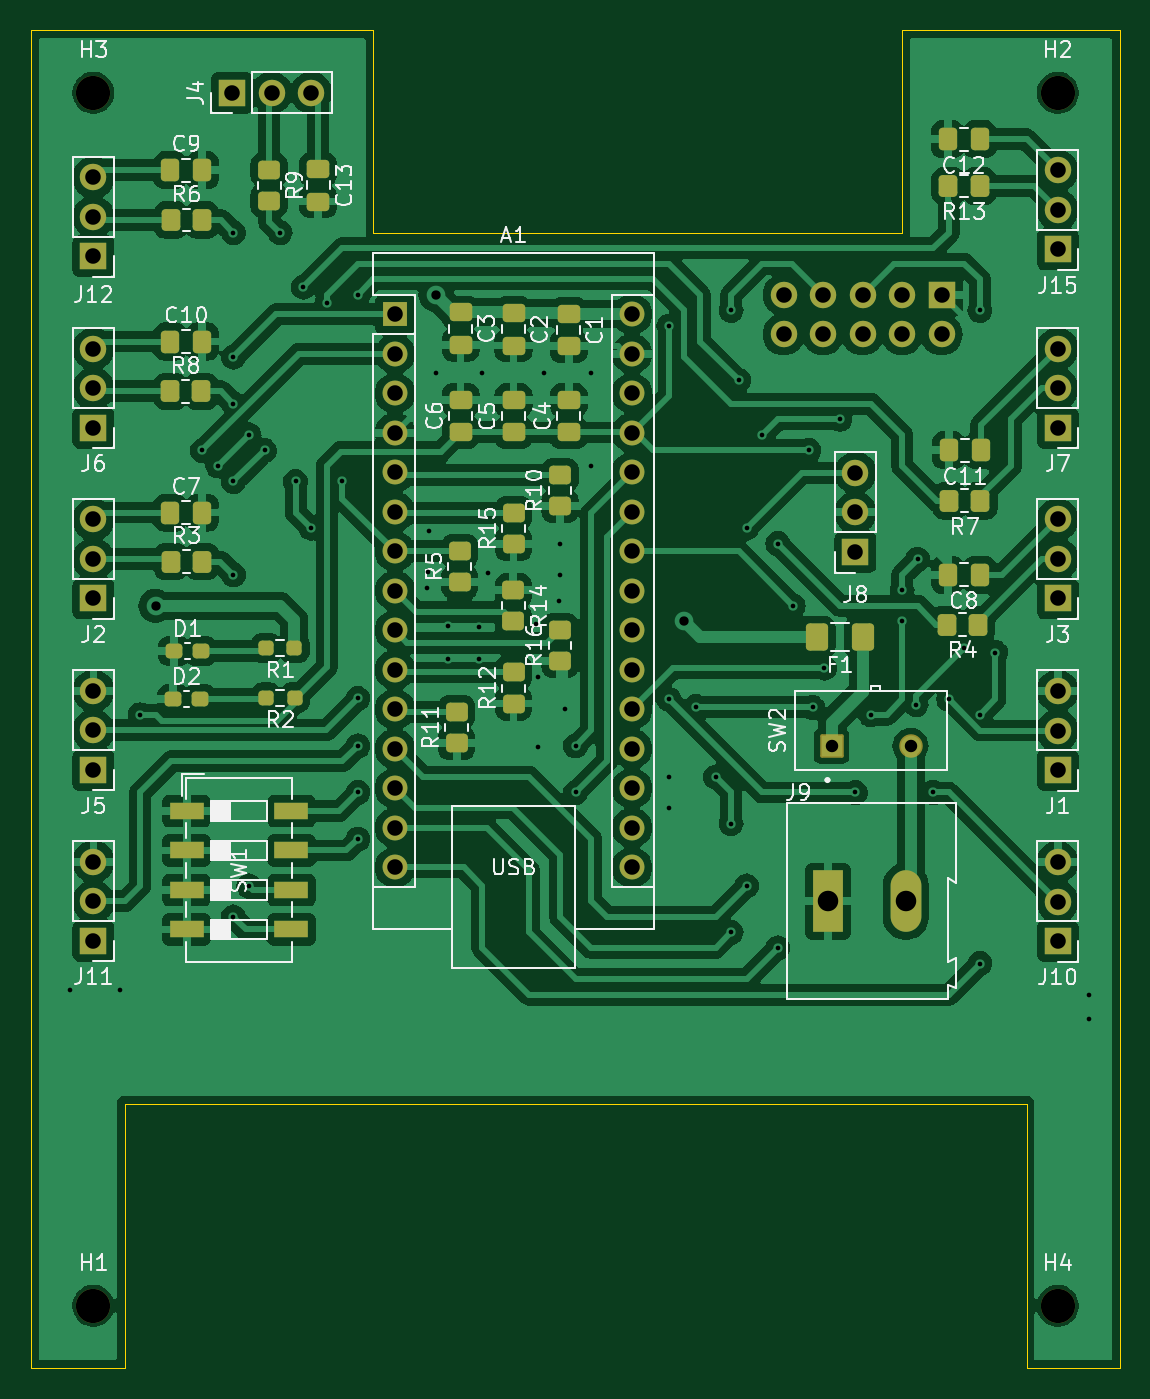
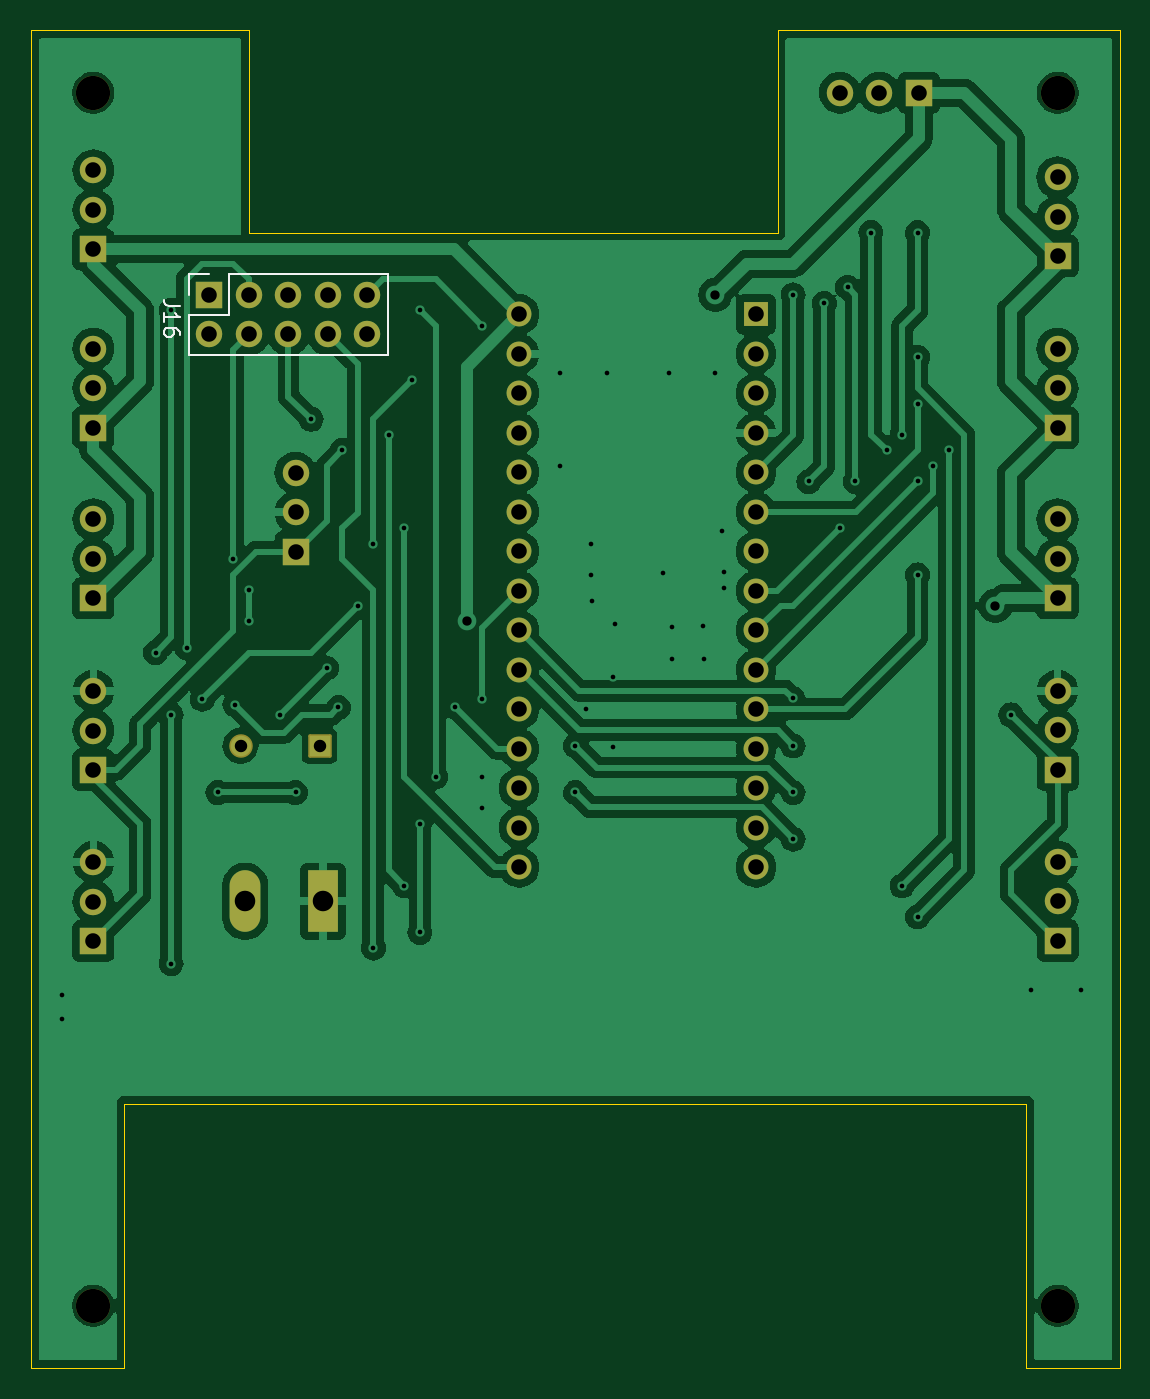
Circuit board: 11 layer files. Board 70.0 x 86.0 mm.
- bottom_copper: eclipseControlPCB-B_Cu.gbr (134954 bytes)
- bottom_mask: eclipseControlPCB-B_Mask.gbr (3855 bytes)
- paste: eclipseControlPCB-B_Paste.gbr (460 bytes)
- bottom_silk: eclipseControlPCB-B_Silkscreen.gbr (2399 bytes)
- outline: eclipseControlPCB-Edge_Cuts.gbr (1074 bytes)
- top_copper: eclipseControlPCB-F_Cu.gbr (242453 bytes)
- top_mask: eclipseControlPCB-F_Mask.gbr (7504 bytes)
- paste: eclipseControlPCB-F_Paste.gbr (4639 bytes)
- top_silk: eclipseControlPCB-F_Silkscreen.gbr (73834 bytes)
- drill: eclipseControlPCB-NPTH.drl (383 bytes)
- drill: eclipseControlPCB-PTH.drl (2775 bytes)

=== bottom_copper: eclipseControlPCB-B_Cu.gbr (134954 bytes, source omitted) ===
=== bottom_mask: eclipseControlPCB-B_Mask.gbr ===
%TF.GenerationSoftware,KiCad,Pcbnew,8.0.4*%
%TF.CreationDate,2025-01-16T20:27:34-05:00*%
%TF.ProjectId,eclipseControlPCB,65636c69-7073-4654-936f-6e74726f6c50,rev?*%
%TF.SameCoordinates,Original*%
%TF.FileFunction,Soldermask,Bot*%
%TF.FilePolarity,Negative*%
%FSLAX46Y46*%
G04 Gerber Fmt 4.6, Leading zero omitted, Abs format (unit mm)*
G04 Created by KiCad (PCBNEW 8.0.4) date 2025-01-16 20:27:34*
%MOMM*%
%LPD*%
G01*
G04 APERTURE LIST*
G04 Aperture macros list*
%AMRoundRect*
0 Rectangle with rounded corners*
0 $1 Rounding radius*
0 $2 $3 $4 $5 $6 $7 $8 $9 X,Y pos of 4 corners*
0 Add a 4 corners polygon primitive as box body*
4,1,4,$2,$3,$4,$5,$6,$7,$8,$9,$2,$3,0*
0 Add four circle primitives for the rounded corners*
1,1,$1+$1,$2,$3*
1,1,$1+$1,$4,$5*
1,1,$1+$1,$6,$7*
1,1,$1+$1,$8,$9*
0 Add four rect primitives between the rounded corners*
20,1,$1+$1,$2,$3,$4,$5,0*
20,1,$1+$1,$4,$5,$6,$7,0*
20,1,$1+$1,$6,$7,$8,$9,0*
20,1,$1+$1,$8,$9,$2,$3,0*%
G04 Aperture macros list end*
%ADD10R,1.700000X1.700000*%
%ADD11O,1.700000X1.700000*%
%ADD12C,2.200000*%
%ADD13R,1.600000X1.600000*%
%ADD14O,1.600000X1.600000*%
%ADD15R,1.980000X3.960000*%
%ADD16O,1.980000X3.960000*%
%ADD17RoundRect,0.102000X0.654000X-0.654000X0.654000X0.654000X-0.654000X0.654000X-0.654000X-0.654000X0*%
%ADD18C,1.512000*%
G04 APERTURE END LIST*
D10*
%TO.C,J12*%
X26000000Y-34525000D03*
D11*
X26000000Y-31985000D03*
X26000000Y-29445000D03*
%TD*%
D10*
%TO.C,J3*%
X88000000Y-56525000D03*
D11*
X88000000Y-53985000D03*
X88000000Y-51445000D03*
%TD*%
D10*
%TO.C,J8*%
X75000000Y-53525000D03*
D11*
X75000000Y-50985000D03*
X75000000Y-48445000D03*
%TD*%
D10*
%TO.C,J2*%
X26000000Y-56525000D03*
D11*
X26000000Y-53985000D03*
X26000000Y-51445000D03*
%TD*%
D10*
%TO.C,J10*%
X88000000Y-78555000D03*
D11*
X88000000Y-76015000D03*
X88000000Y-73475000D03*
%TD*%
D10*
%TO.C,J6*%
X26000000Y-45540000D03*
D11*
X26000000Y-43000000D03*
X26000000Y-40460000D03*
%TD*%
D10*
%TO.C,J15*%
X88000000Y-34080000D03*
D11*
X88000000Y-31540000D03*
X88000000Y-29000000D03*
%TD*%
D10*
%TO.C,J5*%
X26000000Y-67540000D03*
D11*
X26000000Y-65000000D03*
X26000000Y-62460000D03*
%TD*%
D12*
%TO.C,H1*%
X26000000Y-102000000D03*
%TD*%
%TO.C,H3*%
X26000000Y-24000000D03*
%TD*%
%TO.C,H4*%
X88000000Y-102000000D03*
%TD*%
D10*
%TO.C,J11*%
X26000000Y-78525000D03*
D11*
X26000000Y-75985000D03*
X26000000Y-73445000D03*
%TD*%
D10*
%TO.C,J4*%
X34920000Y-24000000D03*
D11*
X37460000Y-24000000D03*
X40000000Y-24000000D03*
%TD*%
D13*
%TO.C,A1*%
X45390000Y-38254800D03*
D14*
X45390000Y-40794800D03*
X45390000Y-43334800D03*
X45390000Y-45874800D03*
X45390000Y-48414800D03*
X45390000Y-50954800D03*
X45390000Y-53494800D03*
X45390000Y-56034800D03*
X45390000Y-58574800D03*
X45390000Y-61114800D03*
X45390000Y-63654800D03*
X45390000Y-66194800D03*
X45390000Y-68734800D03*
X45390000Y-71274800D03*
X45390000Y-73814800D03*
X60630000Y-73814800D03*
X60630000Y-71274800D03*
X60630000Y-68734800D03*
X60630000Y-66194800D03*
X60630000Y-63654800D03*
X60630000Y-61114800D03*
X60630000Y-58574800D03*
X60630000Y-56034800D03*
X60630000Y-53494800D03*
X60630000Y-50954800D03*
X60630000Y-48414800D03*
X60630000Y-45874800D03*
X60630000Y-43334800D03*
X60630000Y-40794800D03*
X60630000Y-38254800D03*
%TD*%
D15*
%TO.C,J9*%
X73235000Y-76000000D03*
D16*
X78235000Y-76000000D03*
%TD*%
D10*
%TO.C,J7*%
X88000000Y-45540000D03*
D11*
X88000000Y-43000000D03*
X88000000Y-40460000D03*
%TD*%
D12*
%TO.C,H2*%
X88000000Y-24000000D03*
%TD*%
D17*
%TO.C,SW2*%
X73460000Y-66000000D03*
D18*
X78540000Y-66000000D03*
%TD*%
D10*
%TO.C,J1*%
X88000000Y-67555000D03*
D11*
X88000000Y-65015000D03*
X88000000Y-62475000D03*
%TD*%
D10*
%TO.C,J16*%
X80540000Y-37000000D03*
D11*
X80540000Y-39540000D03*
X78000000Y-37000000D03*
X78000000Y-39540000D03*
X75460000Y-37000000D03*
X75460000Y-39540000D03*
X72920000Y-37000000D03*
X72920000Y-39540000D03*
X70380000Y-37000000D03*
X70380000Y-39540000D03*
%TD*%
M02*

=== paste: eclipseControlPCB-B_Paste.gbr ===
%TF.GenerationSoftware,KiCad,Pcbnew,8.0.4*%
%TF.CreationDate,2025-01-16T20:27:33-05:00*%
%TF.ProjectId,eclipseControlPCB,65636c69-7073-4654-936f-6e74726f6c50,rev?*%
%TF.SameCoordinates,Original*%
%TF.FileFunction,Paste,Bot*%
%TF.FilePolarity,Positive*%
%FSLAX46Y46*%
G04 Gerber Fmt 4.6, Leading zero omitted, Abs format (unit mm)*
G04 Created by KiCad (PCBNEW 8.0.4) date 2025-01-16 20:27:33*
%MOMM*%
%LPD*%
G01*
G04 APERTURE LIST*
G04 APERTURE END LIST*
M02*

=== bottom_silk: eclipseControlPCB-B_Silkscreen.gbr ===
%TF.GenerationSoftware,KiCad,Pcbnew,8.0.4*%
%TF.CreationDate,2025-01-16T20:27:34-05:00*%
%TF.ProjectId,eclipseControlPCB,65636c69-7073-4654-936f-6e74726f6c50,rev?*%
%TF.SameCoordinates,Original*%
%TF.FileFunction,Legend,Bot*%
%TF.FilePolarity,Positive*%
%FSLAX46Y46*%
G04 Gerber Fmt 4.6, Leading zero omitted, Abs format (unit mm)*
G04 Created by KiCad (PCBNEW 8.0.4) date 2025-01-16 20:27:34*
%MOMM*%
%LPD*%
G01*
G04 APERTURE LIST*
%ADD10C,0.150000*%
%ADD11C,0.120000*%
G04 APERTURE END LIST*
D10*
X82454819Y-37730476D02*
X83169104Y-37730476D01*
X83169104Y-37730476D02*
X83311961Y-37682857D01*
X83311961Y-37682857D02*
X83407200Y-37587619D01*
X83407200Y-37587619D02*
X83454819Y-37444762D01*
X83454819Y-37444762D02*
X83454819Y-37349524D01*
X83454819Y-38730476D02*
X83454819Y-38159048D01*
X83454819Y-38444762D02*
X82454819Y-38444762D01*
X82454819Y-38444762D02*
X82597676Y-38349524D01*
X82597676Y-38349524D02*
X82692914Y-38254286D01*
X82692914Y-38254286D02*
X82740533Y-38159048D01*
X82454819Y-39587619D02*
X82454819Y-39397143D01*
X82454819Y-39397143D02*
X82502438Y-39301905D01*
X82502438Y-39301905D02*
X82550057Y-39254286D01*
X82550057Y-39254286D02*
X82692914Y-39159048D01*
X82692914Y-39159048D02*
X82883390Y-39111429D01*
X82883390Y-39111429D02*
X83264342Y-39111429D01*
X83264342Y-39111429D02*
X83359580Y-39159048D01*
X83359580Y-39159048D02*
X83407200Y-39206667D01*
X83407200Y-39206667D02*
X83454819Y-39301905D01*
X83454819Y-39301905D02*
X83454819Y-39492381D01*
X83454819Y-39492381D02*
X83407200Y-39587619D01*
X83407200Y-39587619D02*
X83359580Y-39635238D01*
X83359580Y-39635238D02*
X83264342Y-39682857D01*
X83264342Y-39682857D02*
X83026247Y-39682857D01*
X83026247Y-39682857D02*
X82931009Y-39635238D01*
X82931009Y-39635238D02*
X82883390Y-39587619D01*
X82883390Y-39587619D02*
X82835771Y-39492381D01*
X82835771Y-39492381D02*
X82835771Y-39301905D01*
X82835771Y-39301905D02*
X82883390Y-39206667D01*
X82883390Y-39206667D02*
X82931009Y-39159048D01*
X82931009Y-39159048D02*
X83026247Y-39111429D01*
D11*
%TO.C,J16*%
X69050000Y-35670000D02*
X69050000Y-40870000D01*
X69050000Y-35670000D02*
X79270000Y-35670000D01*
X69050000Y-40870000D02*
X81870000Y-40870000D01*
X79270000Y-35670000D02*
X79270000Y-38270000D01*
X79270000Y-38270000D02*
X81870000Y-38270000D01*
X80540000Y-35670000D02*
X81870000Y-35670000D01*
X81870000Y-35670000D02*
X81870000Y-37000000D01*
X81870000Y-38270000D02*
X81870000Y-40870000D01*
%TD*%
M02*

=== outline: eclipseControlPCB-Edge_Cuts.gbr ===
%TF.GenerationSoftware,KiCad,Pcbnew,8.0.4*%
%TF.CreationDate,2025-01-16T20:27:34-05:00*%
%TF.ProjectId,eclipseControlPCB,65636c69-7073-4654-936f-6e74726f6c50,rev?*%
%TF.SameCoordinates,Original*%
%TF.FileFunction,Profile,NP*%
%FSLAX46Y46*%
G04 Gerber Fmt 4.6, Leading zero omitted, Abs format (unit mm)*
G04 Created by KiCad (PCBNEW 8.0.4) date 2025-01-16 20:27:34*
%MOMM*%
%LPD*%
G01*
G04 APERTURE LIST*
%TA.AperFunction,Profile*%
%ADD10C,0.050000*%
%TD*%
G04 APERTURE END LIST*
D10*
X22000000Y-106000000D02*
X22000000Y-20000000D01*
X78000000Y-33000000D02*
X78000000Y-20000000D01*
X28000000Y-106000000D02*
X28000000Y-89000000D01*
X92000000Y-20000000D02*
X92000000Y-106000000D01*
X28000000Y-106000000D02*
X22000000Y-106000000D01*
X22000000Y-20000000D02*
X44000000Y-20000000D01*
X44000000Y-20000000D02*
X44000000Y-33000000D01*
X86000000Y-106000000D02*
X86000000Y-89000000D01*
X86000000Y-89000000D02*
X28000000Y-89000000D01*
X78000000Y-20000000D02*
X92000000Y-20000000D01*
X92000000Y-106000000D02*
X86000000Y-106000000D01*
X44000000Y-33000000D02*
X78000000Y-33000000D01*
M02*

=== top_copper: eclipseControlPCB-F_Cu.gbr (242453 bytes, source omitted) ===
=== top_mask: eclipseControlPCB-F_Mask.gbr (7504 bytes, source omitted) ===
=== paste: eclipseControlPCB-F_Paste.gbr ===
%TF.GenerationSoftware,KiCad,Pcbnew,8.0.4*%
%TF.CreationDate,2025-01-16T20:27:33-05:00*%
%TF.ProjectId,eclipseControlPCB,65636c69-7073-4654-936f-6e74726f6c50,rev?*%
%TF.SameCoordinates,Original*%
%TF.FileFunction,Paste,Top*%
%TF.FilePolarity,Positive*%
%FSLAX46Y46*%
G04 Gerber Fmt 4.6, Leading zero omitted, Abs format (unit mm)*
G04 Created by KiCad (PCBNEW 8.0.4) date 2025-01-16 20:27:33*
%MOMM*%
%LPD*%
G01*
G04 APERTURE LIST*
G04 Aperture macros list*
%AMRoundRect*
0 Rectangle with rounded corners*
0 $1 Rounding radius*
0 $2 $3 $4 $5 $6 $7 $8 $9 X,Y pos of 4 corners*
0 Add a 4 corners polygon primitive as box body*
4,1,4,$2,$3,$4,$5,$6,$7,$8,$9,$2,$3,0*
0 Add four circle primitives for the rounded corners*
1,1,$1+$1,$2,$3*
1,1,$1+$1,$4,$5*
1,1,$1+$1,$6,$7*
1,1,$1+$1,$8,$9*
0 Add four rect primitives between the rounded corners*
20,1,$1+$1,$2,$3,$4,$5,0*
20,1,$1+$1,$4,$5,$6,$7,0*
20,1,$1+$1,$6,$7,$8,$9,0*
20,1,$1+$1,$8,$9,$2,$3,0*%
G04 Aperture macros list end*
%ADD10RoundRect,0.250000X-0.350000X-0.450000X0.350000X-0.450000X0.350000X0.450000X-0.350000X0.450000X0*%
%ADD11RoundRect,0.237500X-0.300000X-0.237500X0.300000X-0.237500X0.300000X0.237500X-0.300000X0.237500X0*%
%ADD12RoundRect,0.250000X0.450000X-0.350000X0.450000X0.350000X-0.450000X0.350000X-0.450000X-0.350000X0*%
%ADD13RoundRect,0.250000X0.475000X-0.337500X0.475000X0.337500X-0.475000X0.337500X-0.475000X-0.337500X0*%
%ADD14RoundRect,0.250000X-0.450000X0.350000X-0.450000X-0.350000X0.450000X-0.350000X0.450000X0.350000X0*%
%ADD15RoundRect,0.250000X-0.337500X-0.475000X0.337500X-0.475000X0.337500X0.475000X-0.337500X0.475000X0*%
%ADD16RoundRect,0.250001X0.462499X0.624999X-0.462499X0.624999X-0.462499X-0.624999X0.462499X-0.624999X0*%
%ADD17RoundRect,0.250000X-0.475000X0.337500X-0.475000X-0.337500X0.475000X-0.337500X0.475000X0.337500X0*%
%ADD18RoundRect,0.250000X0.350000X0.450000X-0.350000X0.450000X-0.350000X-0.450000X0.350000X-0.450000X0*%
%ADD19R,2.160000X1.120000*%
%ADD20RoundRect,0.250000X0.337500X0.475000X-0.337500X0.475000X-0.337500X-0.475000X0.337500X-0.475000X0*%
%ADD21RoundRect,0.237500X0.250000X0.237500X-0.250000X0.237500X-0.250000X-0.237500X0.250000X-0.237500X0*%
G04 APERTURE END LIST*
D10*
%TO.C,R6*%
X30977500Y-32185400D03*
X32977500Y-32185400D03*
%TD*%
D11*
%TO.C,D1*%
X31188300Y-59901200D03*
X32913300Y-59901200D03*
%TD*%
D12*
%TO.C,R15*%
X53010000Y-53021600D03*
X53010000Y-51021600D03*
%TD*%
D13*
%TO.C,C4*%
X56566000Y-45845500D03*
X56566000Y-43770500D03*
%TD*%
D14*
%TO.C,R14*%
X53000000Y-56000000D03*
X53000000Y-58000000D03*
%TD*%
D15*
%TO.C,C9*%
X30925000Y-28985000D03*
X33000000Y-28985000D03*
%TD*%
D10*
%TO.C,R8*%
X30942700Y-43200400D03*
X32942700Y-43200400D03*
%TD*%
D16*
%TO.C,F1*%
X75487500Y-59000000D03*
X72512500Y-59000000D03*
%TD*%
D17*
%TO.C,C3*%
X49606400Y-38131700D03*
X49606400Y-40206700D03*
%TD*%
D14*
%TO.C,R9*%
X37295400Y-28942700D03*
X37295400Y-30942700D03*
%TD*%
D18*
%TO.C,R13*%
X82976800Y-30000000D03*
X80976800Y-30000000D03*
%TD*%
%TO.C,R4*%
X82898400Y-58200400D03*
X80898400Y-58200400D03*
%TD*%
D12*
%TO.C,R5*%
X49555600Y-55460000D03*
X49555600Y-53460000D03*
%TD*%
D13*
%TO.C,C5*%
X53010000Y-45845500D03*
X53010000Y-43770500D03*
%TD*%
D12*
%TO.C,R16*%
X56000000Y-60540000D03*
X56000000Y-58540000D03*
%TD*%
D19*
%TO.C,SW1*%
X32000000Y-70190000D03*
X32000000Y-72730000D03*
X32000000Y-75270000D03*
X32000000Y-77810000D03*
X38730000Y-77810000D03*
X38730000Y-75270000D03*
X38730000Y-72730000D03*
X38730000Y-70190000D03*
%TD*%
D13*
%TO.C,C6*%
X49606400Y-45816200D03*
X49606400Y-43741200D03*
%TD*%
D20*
%TO.C,C12*%
X83000000Y-27000000D03*
X80925000Y-27000000D03*
%TD*%
D12*
%TO.C,R10*%
X56000000Y-50583200D03*
X56000000Y-48583200D03*
%TD*%
%TO.C,R12*%
X53010000Y-63283200D03*
X53010000Y-61283200D03*
%TD*%
D10*
%TO.C,R3*%
X30977500Y-54149600D03*
X32977500Y-54149600D03*
%TD*%
D15*
%TO.C,C10*%
X30925000Y-40000000D03*
X33000000Y-40000000D03*
%TD*%
D21*
%TO.C,R2*%
X38934700Y-62901200D03*
X37109700Y-62901200D03*
%TD*%
D17*
%TO.C,C1*%
X56566000Y-38233300D03*
X56566000Y-40308300D03*
%TD*%
D11*
%TO.C,D2*%
X31137500Y-63000000D03*
X32862500Y-63000000D03*
%TD*%
D17*
%TO.C,C2*%
X53010000Y-38182500D03*
X53010000Y-40257500D03*
%TD*%
D18*
%TO.C,R7*%
X83037500Y-50251200D03*
X81037500Y-50251200D03*
%TD*%
D21*
%TO.C,R1*%
X38925700Y-59700800D03*
X37100700Y-59700800D03*
%TD*%
D12*
%TO.C,R11*%
X49352400Y-65823200D03*
X49352400Y-63823200D03*
%TD*%
D17*
%TO.C,C13*%
X40445000Y-28925000D03*
X40445000Y-31000000D03*
%TD*%
D20*
%TO.C,C11*%
X83075000Y-47000000D03*
X81000000Y-47000000D03*
%TD*%
%TO.C,C8*%
X83000000Y-55000000D03*
X80925000Y-55000000D03*
%TD*%
D15*
%TO.C,C7*%
X30925000Y-51000000D03*
X33000000Y-51000000D03*
%TD*%
M02*

=== top_silk: eclipseControlPCB-F_Silkscreen.gbr (73834 bytes, source omitted) ===
=== drill: eclipseControlPCB-NPTH.drl ===
M48
; DRILL file {KiCad 8.0.4} date 2025-01-16T20:27:28-0500
; FORMAT={-:-/ absolute / metric / decimal}
; #@! TF.CreationDate,2025-01-16T20:27:28-05:00
; #@! TF.GenerationSoftware,Kicad,Pcbnew,8.0.4
; #@! TF.FileFunction,NonPlated,1,2,NPTH
FMAT,2
METRIC
; #@! TA.AperFunction,NonPlated,NPTH,ComponentDrill
T1C2.200
%
G90
G05
T1
X26.0Y-24.0
X26.0Y-102.0
X88.0Y-24.0
X88.0Y-102.0
M30

=== drill: eclipseControlPCB-PTH.drl ===
M48
; DRILL file {KiCad 8.0.4} date 2025-01-16T20:27:28-0500
; FORMAT={-:-/ absolute / metric / decimal}
; #@! TF.CreationDate,2025-01-16T20:27:28-05:00
; #@! TF.GenerationSoftware,Kicad,Pcbnew,8.0.4
; #@! TF.FileFunction,Plated,1,2,PTH
FMAT,2
METRIC
; #@! TA.AperFunction,Plated,PTH,ViaDrill
T1C0.300
; #@! TA.AperFunction,Plated,PTH,ViaDrill
T2C0.600
; #@! TA.AperFunction,Plated,PTH,ComponentDrill
T3C0.800
; #@! TA.AperFunction,Plated,PTH,ComponentDrill
T4C1.000
; #@! TA.AperFunction,Plated,PTH,ComponentDrill
T5C1.320
%
G90
G05
T1
X24.507Y-81.715
X27.723Y-81.715
X29.0Y-64.0
X33.0Y-47.0
X34.0Y-48.0
X35.0Y-33.0
X35.0Y-41.0
X35.0Y-44.0
X35.0Y-49.0
X35.0Y-55.0
X35.0Y-77.0
X36.0Y-46.0
X36.0Y-75.0
X37.0Y-47.0
X38.0Y-33.0
X39.0Y-49.0
X39.5Y-36.5
X40.0Y-52.0
X41.0Y-37.555
X42.0Y-49.0
X43.0Y-37.0
X43.0Y-62.955
X43.0Y-66.0
X43.0Y-69.0
X43.0Y-72.0
X47.457Y-55.858
X47.481Y-54.802
X47.562Y-52.206
X48.0Y-42.0
X48.767Y-60.399
X48.786Y-58.317
X50.813Y-60.399
X50.815Y-58.349
X51.0Y-42.0
X51.391Y-54.874
X54.486Y-58.184
X54.613Y-61.548
X54.616Y-66.089
X55.0Y-42.0
X55.96Y-56.693
X56.0Y-53.0
X56.0Y-55.0
X56.338Y-63.662
X57.0Y-66.0
X57.0Y-69.0
X58.0Y-42.0
X58.0Y-48.0
X63.0Y-39.0
X63.0Y-63.0
X63.0Y-68.0
X63.0Y-70.0
X64.734Y-63.483
X66.0Y-68.0
X67.0Y-38.0
X67.0Y-71.0
X67.0Y-78.0
X67.5Y-42.5
X68.0Y-52.0
X68.0Y-75.0
X69.0Y-46.0
X70.0Y-53.0
X70.0Y-79.0
X71.0Y-57.0
X72.0Y-47.0
X72.244Y-63.525
X73.0Y-61.0
X74.0Y-45.0
X75.0Y-69.0
X76.0Y-64.0
X78.0Y-56.0
X78.0Y-58.0
X78.904Y-63.349
X79.0Y-54.0
X80.0Y-69.0
X81.0Y-63.0
X82.0Y-59.685
X83.0Y-38.0
X83.0Y-64.0
X83.0Y-80.0
X84.0Y-60.0
X90.0Y-82.0
X90.002Y-83.539
T2
X30.0Y-57.0
X48.0Y-37.0
X64.0Y-58.0
T3
X73.46Y-66.0
X78.54Y-66.0
T4
X26.0Y-29.445
X26.0Y-31.985
X26.0Y-34.525
X26.0Y-40.46
X26.0Y-43.0
X26.0Y-45.54
X26.0Y-51.445
X26.0Y-53.985
X26.0Y-56.525
X26.0Y-62.46
X26.0Y-65.0
X26.0Y-67.54
X26.0Y-73.445
X26.0Y-75.985
X26.0Y-78.525
X34.92Y-24.0
X37.46Y-24.0
X40.0Y-24.0
X45.39Y-38.255
X45.39Y-40.795
X45.39Y-43.335
X45.39Y-45.875
X45.39Y-48.415
X45.39Y-50.955
X45.39Y-53.495
X45.39Y-56.035
X45.39Y-58.575
X45.39Y-61.115
X45.39Y-63.655
X45.39Y-66.195
X45.39Y-68.735
X45.39Y-71.275
X45.39Y-73.815
X60.63Y-38.255
X60.63Y-40.795
X60.63Y-43.335
X60.63Y-45.875
X60.63Y-48.415
X60.63Y-50.955
X60.63Y-53.495
X60.63Y-56.035
X60.63Y-58.575
X60.63Y-61.115
X60.63Y-63.655
X60.63Y-66.195
X60.63Y-68.735
X60.63Y-71.275
X60.63Y-73.815
X70.38Y-37.0
X70.38Y-39.54
X72.92Y-37.0
X72.92Y-39.54
X75.0Y-48.445
X75.0Y-50.985
X75.0Y-53.525
X75.46Y-37.0
X75.46Y-39.54
X78.0Y-37.0
X78.0Y-39.54
X80.54Y-37.0
X80.54Y-39.54
X88.0Y-29.0
X88.0Y-31.54
X88.0Y-34.08
X88.0Y-40.46
X88.0Y-43.0
X88.0Y-45.54
X88.0Y-51.445
X88.0Y-53.985
X88.0Y-56.525
X88.0Y-62.475
X88.0Y-65.015
X88.0Y-67.555
X88.0Y-73.475
X88.0Y-76.015
X88.0Y-78.555
T5
X73.235Y-76.0
X78.235Y-76.0
M30

